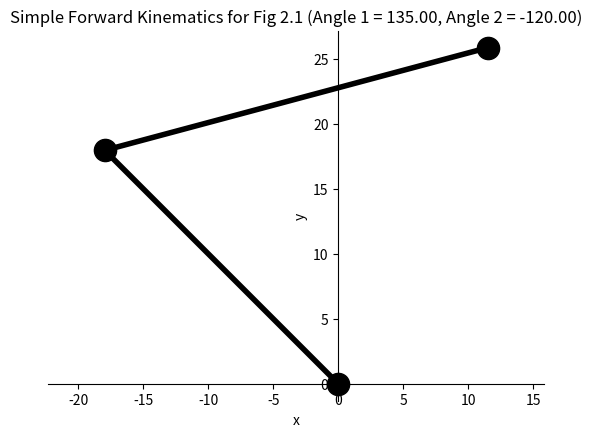

Write Python code to recreate this figure. (Note: this script raises an exception after producing the figure.)
#%%%%%%%%%%%%%%%%%%%%%%%%%%%%%%%%%%%%%%
#%%%%%%%% NEUROMECHANICS  %%%%%%%%%%%%%
# (c) Daniel A Hagen
# August 2016, version 1.0
# Filename: simple_forward_kinematics.m
# Forward Kinematics for Fig 2.1

import numpy as np 
import sympy as sp
import matplotlib.pyplot as plt 

def quick_2D_plot_tool(ax,xlabel,ylabel,title):
	"""
	This will take in the x and y labels as well as a figure title and
	format an already established figure to remove the box, place the
	tick marks outwards, and set aspect ratio to equal.
	"""
	ax.spines['left'].set_position('zero')
	ax.spines['right'].set_color('none')
	ax.spines['bottom'].set_position('zero')
	ax.spines['top'].set_color('none')
	ax.xaxis.set_ticks_position('bottom')
	ax.yaxis.set_ticks_position('left')
	ax.set_xlabel(xlabel)
	ax.set_ylabel(ylabel)
	ax.set_title(title)
	ax.set_aspect('equal', 'datalim')

# Define the symbolic variables for Fig 3.3
angle1, angle2 = sp.symbols('angle1 angle2', real = True)
link1, link2 = sp.symbols('link1 link2', real = True)

# Define Transformation Matrices from initial frame (T0) to endpoint frame (T3)
T01 = sp.Matrix([	[sp.cos(angle1),	-sp.sin(angle1),	0,		0],\
					[sp.sin(angle1),	sp.cos(angle1),		0,		0],\
					[0,					0,					1,		0],\
					[0,					0,					0,		1]	])
T12 = sp.Matrix([	[sp.cos(angle2),	-sp.sin(angle2),	0,		link1],\
					[sp.sin(angle2),	sp.cos(angle2),		0,		0],\
					[0,					0,					1,		0],\
					[0,					0,					0,		1]	])
T23 = sp.Matrix([	[1,					0,					0,		link2],\
					[0,					1,					0,		0],\
					[0,					0,					1,		0],\
					[0,					0,					0,		1]	])

# Total Transformation
T = T01*T12*T23

# Define Geometric Model to be the first two components (x,y) of the position
# vector of the Transformation Matrix (T) and the sum of all angles.
G =sp.Matrix([sp.simplify(T[0,3]),sp.simplify(T[1,3]), angle1+angle2])
print("Position vector p from frame 0 to 3 (Our Geometric Model):\n", G, "\n")

# Numerical Example and plot for Angle 1 = 135 deg, Angle 2 = -120 deg
Angle1 = 135*np.pi/180
Angle2 = -120*np.pi/180

Link1 = 25.4 # cm
Link2 = 30.5 # cm

Subs = [(angle1, Angle1), (angle2, Angle2), (link1, Link1), (link2, Link2)]
[x,y,alpha] = G.subs(Subs)
print("G:\n",np.array(G.subs(Subs).T)[0],"\n")

def plot_configuration(ax,Angle1,Angle2,Link1,Link2):
	x = np.cumsum([0, Link1*np.cos(Angle1), Link2*np.cos(Angle1+Angle2)])
	y = np.cumsum([0, Link1*np.sin(Angle1), Link2*np.sin(Angle1+Angle2)])
	ax.plot(x,y,'ko-', markersize = 16, lw = 4)
	quick_2D_plot_tool(ax,'x','y','Simple Forward Kinematics for Fig 2.1 (Angle 1 = ' + '{0:.2f}'.format(Angle1*180/np.pi) + \
						', Angle 2 = ' + '{0:.2f}'.format(Angle2*180/np.pi) + ')')
plt.figure()
ax = plt.gca()
plot_configuration(ax, Angle1, Angle2, Link1, Link2)
plt.show(ax)
